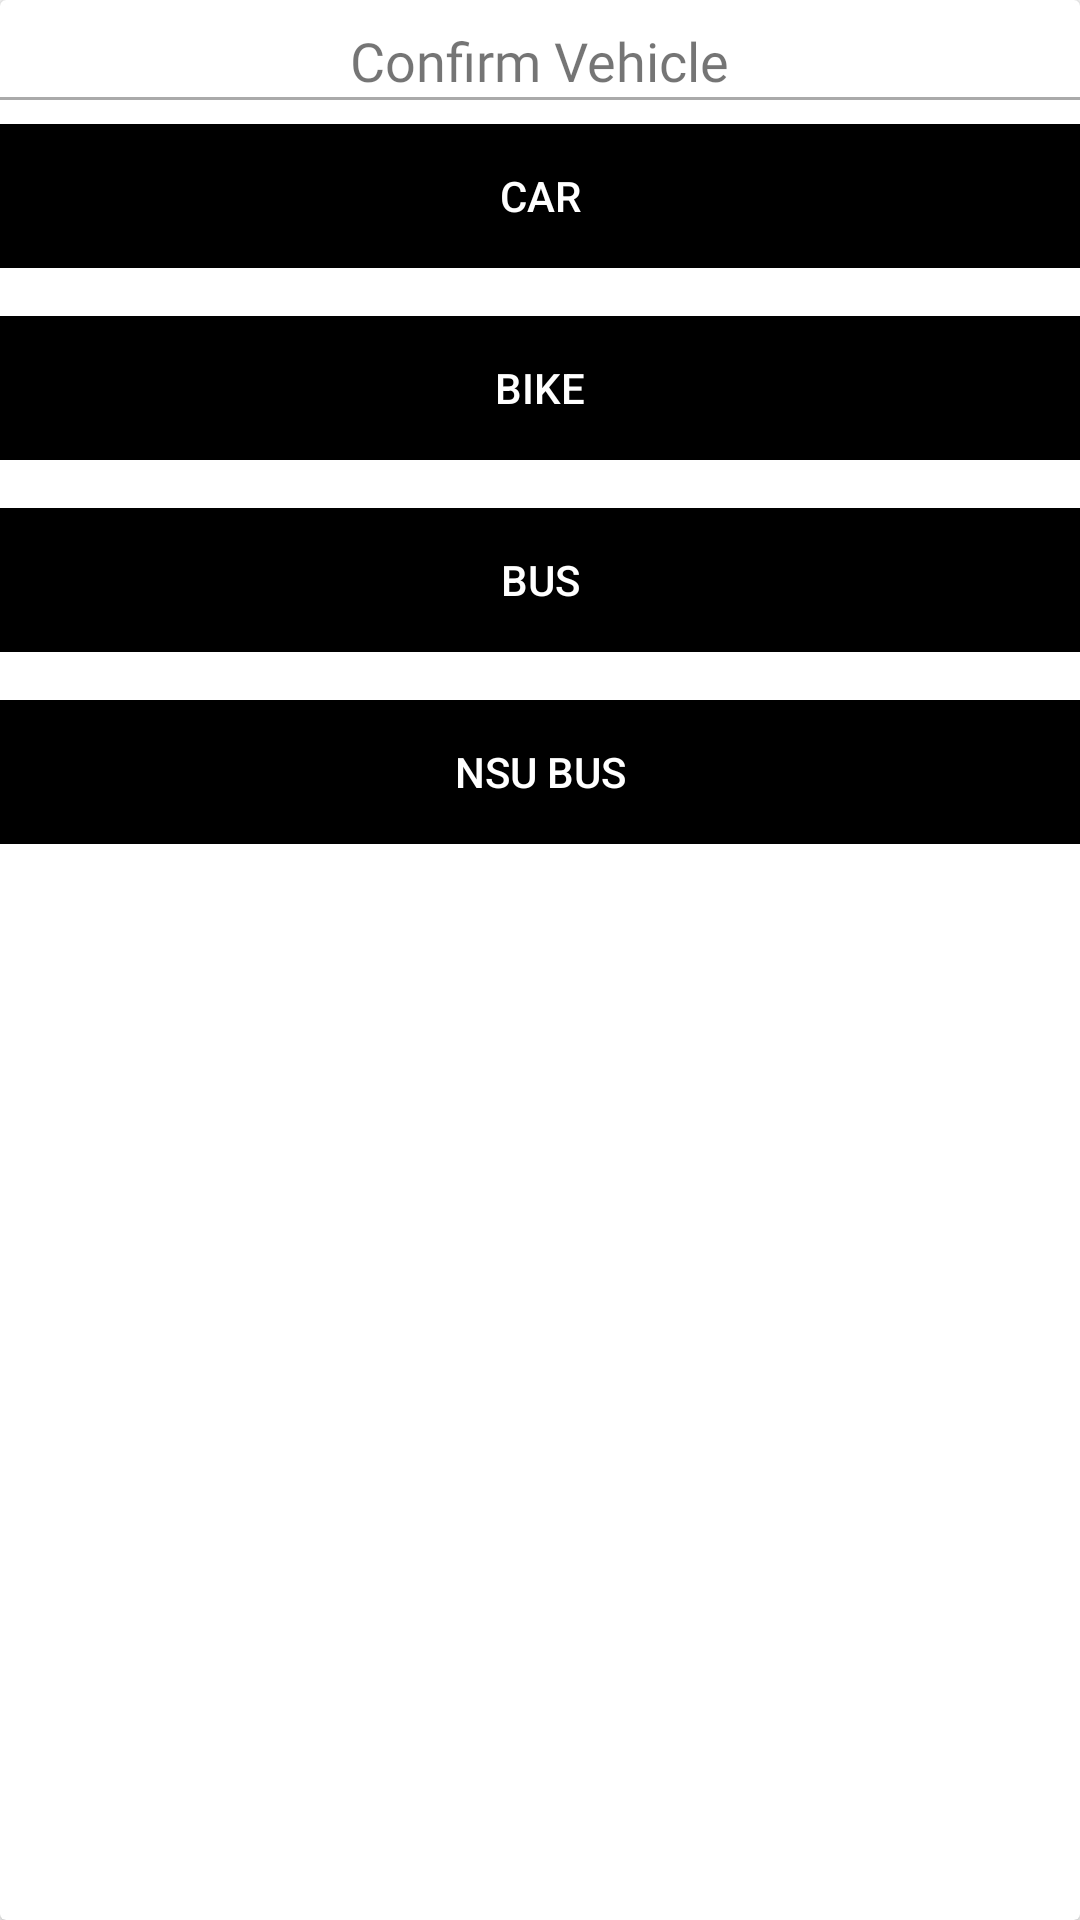

This screen was rendered from an Android layout file. Write that file and the resources it references.
<!-- AndroidManifest.xml: application theme AppTheme -->
<!-- res/layout/choose_type.xml -->
<?xml version="1.0" encoding="utf-8"?>
<androidx.cardview.widget.CardView
    xmlns:android="http://schemas.android.com/apk/res/android"
    xmlns:app="http://schemas.android.com/apk/res-auto"
    android:id="@+id/confirm"
    android:visibility="visible"
    android:layout_width="match_parent"
    android:layout_height="wrap_content">

    <LinearLayout
        android:layout_width="match_parent"
        android:layout_height="match_parent"
        android:orientation="vertical"
        android:paddingLeft="@dimen/activity_margin"
        android:paddingRight="@dimen/activity_margin"
        android:paddingTop="8dp"
        android:paddingBottom="8dp">

        <TextView
            android:layout_width="wrap_content"
            android:layout_height="wrap_content"
            android:layout_gravity="center_horizontal"
            android:fontFamily="@font/uber_move_bold"
            android:text="Confirm Vehicle"
            android:textSize="18sp"/>

        <View
            android:layout_width="match_parent"
            android:layout_height="1dp"
            android:layout_marginTop="@dimen/activity_margin"
            android:layout_marginBottom="@dimen/activity_margin"
            android:background="@android:color/darker_gray"/>
        <LinearLayout
            android:layout_width="match_parent"
            android:layout_height="wrap_content"
            android:clickable="true"
            android:foreground="?attr/selectableItemBackground"
            android:orientation="horizontal"
            android:paddingTop="8dp"
            android:paddingBottom="8dp">

            <Button
                android:layout_width="match_parent"
                android:layout_height="wrap_content"
                android:id="@+id/btn_car"
                android:background="@color/colorAccent"
                android:text="Car"
                android:textColor="@android:color/white"/>

        </LinearLayout>

        <LinearLayout
            android:layout_width="match_parent"
            android:layout_height="wrap_content"
            android:clickable="true"
            android:foreground="?attr/selectableItemBackground"
            android:orientation="horizontal"
            android:paddingTop="8dp"
            android:paddingBottom="8dp">

            <Button
                android:layout_width="match_parent"
                android:layout_height="wrap_content"
                android:id="@+id/btn_bike"
                android:background="@color/colorAccent"
                android:text="Bike"
                android:textColor="@android:color/white"/>

        </LinearLayout>

        <LinearLayout
            android:layout_width="match_parent"
            android:layout_height="wrap_content"
            android:clickable="true"
            android:foreground="?attr/selectableItemBackground"
            android:orientation="horizontal"
            android:paddingTop="8dp"
            android:paddingBottom="8dp">

            <Button
                android:layout_width="match_parent"
                android:layout_height="wrap_content"
                android:id="@+id/btn_bus"
                android:background="@color/colorAccent"
                android:text="BUS"
                android:textColor="@android:color/white"/>

        </LinearLayout>
        <LinearLayout
            android:layout_width="match_parent"
            android:layout_height="wrap_content"
            android:clickable="true"
            android:foreground="?attr/selectableItemBackground"
            android:orientation="horizontal"
            android:paddingTop="8dp"
            android:paddingBottom="8dp">

            <Button
                android:layout_width="match_parent"
                android:layout_height="wrap_content"
                android:id="@+id/btn_nsu_bus"
                android:background="@color/colorAccent"
                android:text="NSU BUS"
                android:textColor="@android:color/white"/>

        </LinearLayout>
    </LinearLayout>
</androidx.cardview.widget.CardView>
<!-- resources referenced by this layout -->
<resources>
  <color name="colorAccent">#000000</color>
  <style name="AppTheme" parent="Theme.AppCompat.Light.DarkActionBar">
          <item name="colorPrimary">@color/colorPrimary</item>
          <item name="colorPrimaryDark">@color/colorPrimaryDark</item>
          <item name="colorAccent">@color/colorAccent</item>
      </style>
  <color name="colorPrimary">#ffffff</color>
  <color name="colorPrimaryDark">#cccccc</color>
</resources>
